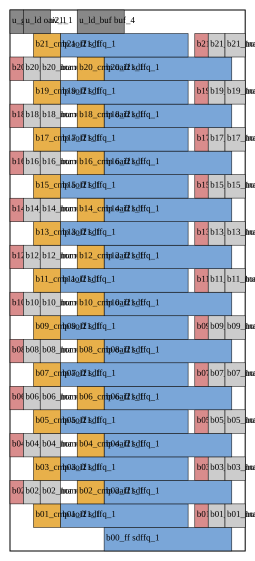

Source data for this figure (header and first rows):
inst, chip_name, master, role, bit, rel_row, rel_site, width_sites, rel_x_um, rel_y_um, orient_even_anchor, orient_odd_anchor, abs_row, abs_site, abs_x_um, abs_y_um, abs_orient
b00_ff, core.max_unit.b00_ff, sdffq_1, ff, 0, 0, 28, 38, 15.68, 0.00, N, FS, 6, 185, 107, 27.44, N
b01_ff, core.max_unit.b01_ff, sdffq_1, ff, 1, 1, 15, 38, 8.40, 3.92, FS, N, 7, 172, 99.68, 31.36, FS
b01_inv, core.max_unit.b01_inv, inv_1, inv, 1, 1, 55, 4, 30.80, 3.92, FS, N, 7, 212, 122.1, 31.36, FS
b01_nand, core.max_unit.b01_nand, nand2_1, pg, 1, 1, 59, 5, 33.04, 3.92, FS, N, 7, 216, 124.3, 31.36, FS
b01_nor, core.max_unit.b01_nor, nor2_1, pg, 1, 1, 64, 6, 35.84, 3.92, FS, N, 7, 221, 127.1, 31.36, FS
b01_cmp, core.max_unit.b01_cmp, aoi21_1, cmp, 1, 1, 7, 8, 3.92, 3.92, FS, N, 7, 164, 95.2, 31.36, FS
b02_ff, core.max_unit.b02_ff, sdffq_1, ff, 2, 2, 28, 38, 15.68, 7.84, N, FS, 8, 185, 107, 35.28, N
b02_inv, core.max_unit.b02_inv, inv_1, inv, 2, 2, 0, 4, 0.00, 7.84, N, FS, 8, 157, 91.28, 35.28, N
b02_nand, core.max_unit.b02_nand, nand2_1, pg, 2, 2, 4, 5, 2.24, 7.84, N, FS, 8, 161, 93.52, 35.28, N
b02_nor, core.max_unit.b02_nor, nor2_1, pg, 2, 2, 9, 6, 5.04, 7.84, N, FS, 8, 166, 96.32, 35.28, N
b02_cmp, core.max_unit.b02_cmp, oai21_1, cmp, 2, 2, 20, 8, 11.20, 7.84, N, FS, 8, 177, 102.5, 35.28, N
b03_ff, core.max_unit.b03_ff, sdffq_1, ff, 3, 3, 15, 38, 8.40, 11.76, FS, N, 9, 172, 99.68, 39.2, FS
b03_inv, core.max_unit.b03_inv, inv_1, inv, 3, 3, 55, 4, 30.80, 11.76, FS, N, 9, 212, 122.1, 39.2, FS
b03_nand, core.max_unit.b03_nand, nand2_1, pg, 3, 3, 59, 5, 33.04, 11.76, FS, N, 9, 216, 124.3, 39.2, FS
b03_nor, core.max_unit.b03_nor, nor2_1, pg, 3, 3, 64, 6, 35.84, 11.76, FS, N, 9, 221, 127.1, 39.2, FS
b03_cmp, core.max_unit.b03_cmp, aoi21_1, cmp, 3, 3, 7, 8, 3.92, 11.76, FS, N, 9, 164, 95.2, 39.2, FS
b04_ff, core.max_unit.b04_ff, sdffq_1, ff, 4, 4, 28, 38, 15.68, 15.68, N, FS, 10, 185, 107, 43.12, N
b04_inv, core.max_unit.b04_inv, inv_1, inv, 4, 4, 0, 4, 0.00, 15.68, N, FS, 10, 157, 91.28, 43.12, N
b04_nand, core.max_unit.b04_nand, nand2_1, pg, 4, 4, 4, 5, 2.24, 15.68, N, FS, 10, 161, 93.52, 43.12, N
b04_nor, core.max_unit.b04_nor, nor2_1, pg, 4, 4, 9, 6, 5.04, 15.68, N, FS, 10, 166, 96.32, 43.12, N
b04_cmp, core.max_unit.b04_cmp, oai21_1, cmp, 4, 4, 20, 8, 11.20, 15.68, N, FS, 10, 177, 102.5, 43.12, N
b05_ff, core.max_unit.b05_ff, sdffq_1, ff, 5, 5, 15, 38, 8.40, 19.60, FS, N, 11, 172, 99.68, 47.04, FS
b05_inv, core.max_unit.b05_inv, inv_1, inv, 5, 5, 55, 4, 30.80, 19.60, FS, N, 11, 212, 122.1, 47.04, FS
b05_nand, core.max_unit.b05_nand, nand2_1, pg, 5, 5, 59, 5, 33.04, 19.60, FS, N, 11, 216, 124.3, 47.04, FS
b05_nor, core.max_unit.b05_nor, nor2_1, pg, 5, 5, 64, 6, 35.84, 19.60, FS, N, 11, 221, 127.1, 47.04, FS
b05_cmp, core.max_unit.b05_cmp, aoi21_1, cmp, 5, 5, 7, 8, 3.92, 19.60, FS, N, 11, 164, 95.2, 47.04, FS
b06_ff, core.max_unit.b06_ff, sdffq_1, ff, 6, 6, 28, 38, 15.68, 23.52, N, FS, 12, 185, 107, 50.96, N
b06_inv, core.max_unit.b06_inv, inv_1, inv, 6, 6, 0, 4, 0.00, 23.52, N, FS, 12, 157, 91.28, 50.96, N
b06_nand, core.max_unit.b06_nand, nand2_1, pg, 6, 6, 4, 5, 2.24, 23.52, N, FS, 12, 161, 93.52, 50.96, N
b06_nor, core.max_unit.b06_nor, nor2_1, pg, 6, 6, 9, 6, 5.04, 23.52, N, FS, 12, 166, 96.32, 50.96, N
b06_cmp, core.max_unit.b06_cmp, oai21_1, cmp, 6, 6, 20, 8, 11.20, 23.52, N, FS, 12, 177, 102.5, 50.96, N
b07_ff, core.max_unit.b07_ff, sdffq_1, ff, 7, 7, 15, 38, 8.40, 27.44, FS, N, 13, 172, 99.68, 54.88, FS
b07_inv, core.max_unit.b07_inv, inv_1, inv, 7, 7, 55, 4, 30.80, 27.44, FS, N, 13, 212, 122.1, 54.88, FS
b07_nand, core.max_unit.b07_nand, nand2_1, pg, 7, 7, 59, 5, 33.04, 27.44, FS, N, 13, 216, 124.3, 54.88, FS
b07_nor, core.max_unit.b07_nor, nor2_1, pg, 7, 7, 64, 6, 35.84, 27.44, FS, N, 13, 221, 127.1, 54.88, FS
b07_cmp, core.max_unit.b07_cmp, aoi21_1, cmp, 7, 7, 7, 8, 3.92, 27.44, FS, N, 13, 164, 95.2, 54.88, FS
b08_ff, core.max_unit.b08_ff, sdffq_1, ff, 8, 8, 28, 38, 15.68, 31.36, N, FS, 14, 185, 107, 58.8, N
b08_inv, core.max_unit.b08_inv, inv_1, inv, 8, 8, 0, 4, 0.00, 31.36, N, FS, 14, 157, 91.28, 58.8, N
b08_nand, core.max_unit.b08_nand, nand2_1, pg, 8, 8, 4, 5, 2.24, 31.36, N, FS, 14, 161, 93.52, 58.8, N
b08_nor, core.max_unit.b08_nor, nor2_1, pg, 8, 8, 9, 6, 5.04, 31.36, N, FS, 14, 166, 96.32, 58.8, N
b08_cmp, core.max_unit.b08_cmp, oai21_1, cmp, 8, 8, 20, 8, 11.20, 31.36, N, FS, 14, 177, 102.5, 58.8, N
b09_ff, core.max_unit.b09_ff, sdffq_1, ff, 9, 9, 15, 38, 8.40, 35.28, FS, N, 15, 172, 99.68, 62.72, FS
b09_inv, core.max_unit.b09_inv, inv_1, inv, 9, 9, 55, 4, 30.80, 35.28, FS, N, 15, 212, 122.1, 62.72, FS
b09_nand, core.max_unit.b09_nand, nand2_1, pg, 9, 9, 59, 5, 33.04, 35.28, FS, N, 15, 216, 124.3, 62.72, FS
b09_nor, core.max_unit.b09_nor, nor2_1, pg, 9, 9, 64, 6, 35.84, 35.28, FS, N, 15, 221, 127.1, 62.72, FS
b09_cmp, core.max_unit.b09_cmp, aoi21_1, cmp, 9, 9, 7, 8, 3.92, 35.28, FS, N, 15, 164, 95.2, 62.72, FS
b10_ff, core.max_unit.b10_ff, sdffq_1, ff, 10, 10, 28, 38, 15.68, 39.20, N, FS, 16, 185, 107, 66.64, N
b10_inv, core.max_unit.b10_inv, inv_1, inv, 10, 10, 0, 4, 0.00, 39.20, N, FS, 16, 157, 91.28, 66.64, N
b10_nand, core.max_unit.b10_nand, nand2_1, pg, 10, 10, 4, 5, 2.24, 39.20, N, FS, 16, 161, 93.52, 66.64, N
b10_nor, core.max_unit.b10_nor, nor2_1, pg, 10, 10, 9, 6, 5.04, 39.20, N, FS, 16, 166, 96.32, 66.64, N
b10_cmp, core.max_unit.b10_cmp, oai21_1, cmp, 10, 10, 20, 8, 11.20, 39.20, N, FS, 16, 177, 102.5, 66.64, N
b11_ff, core.max_unit.b11_ff, sdffq_1, ff, 11, 11, 15, 38, 8.40, 43.12, FS, N, 17, 172, 99.68, 70.56, FS
b11_inv, core.max_unit.b11_inv, inv_1, inv, 11, 11, 55, 4, 30.80, 43.12, FS, N, 17, 212, 122.1, 70.56, FS
b11_nand, core.max_unit.b11_nand, nand2_1, pg, 11, 11, 59, 5, 33.04, 43.12, FS, N, 17, 216, 124.3, 70.56, FS
b11_nor, core.max_unit.b11_nor, nor2_1, pg, 11, 11, 64, 6, 35.84, 43.12, FS, N, 17, 221, 127.1, 70.56, FS
b11_cmp, core.max_unit.b11_cmp, aoi21_1, cmp, 11, 11, 7, 8, 3.92, 43.12, FS, N, 17, 164, 95.2, 70.56, FS
b12_ff, core.max_unit.b12_ff, sdffq_1, ff, 12, 12, 28, 38, 15.68, 47.04, N, FS, 18, 185, 107, 74.48, N
b12_inv, core.max_unit.b12_inv, inv_1, inv, 12, 12, 0, 4, 0.00, 47.04, N, FS, 18, 157, 91.28, 74.48, N
b12_nand, core.max_unit.b12_nand, nand2_1, pg, 12, 12, 4, 5, 2.24, 47.04, N, FS, 18, 161, 93.52, 74.48, N
b12_nor, core.max_unit.b12_nor, nor2_1, pg, 12, 12, 9, 6, 5.04, 47.04, N, FS, 18, 166, 96.32, 74.48, N
... 49 more rows
